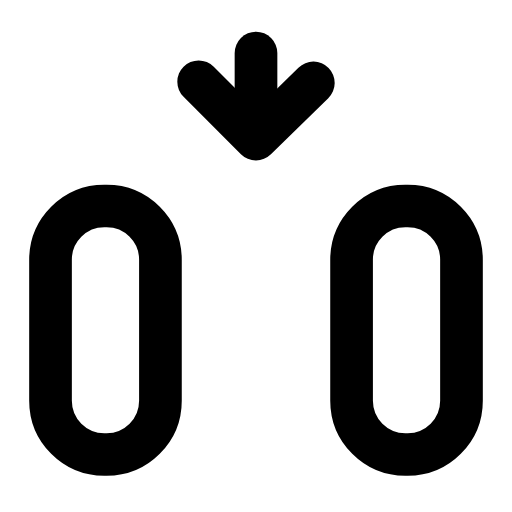
t = 0.00 s
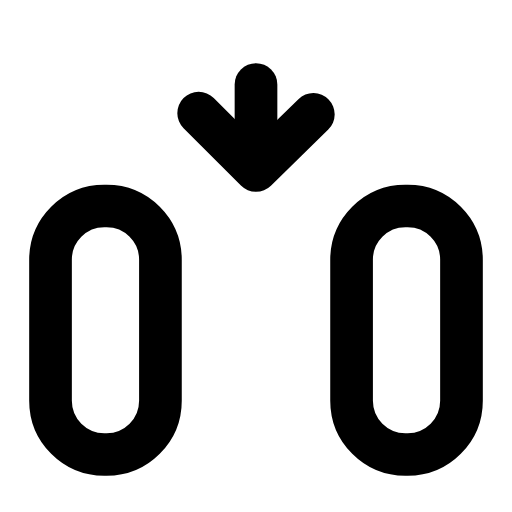
t = 0.23 s
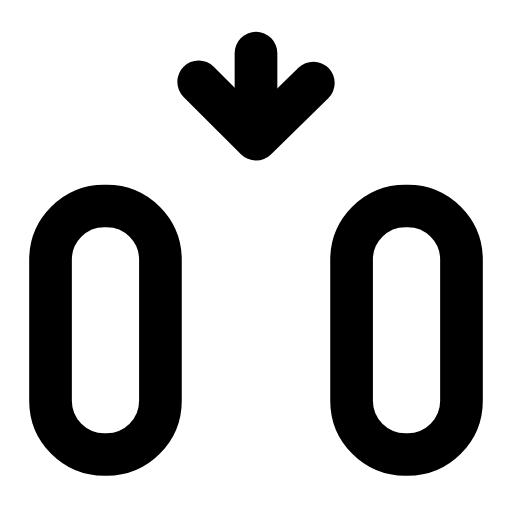
t = 0.47 s
t = 0.68 s: frame unchanged from t = 0.00 s, image omitted
t = 0.92 s: frame unchanged from t = 0.00 s, image omitted
t = 1.17 s: frame unchanged from t = 0.00 s, image omitted

The animated SVG that drew these frames (rendered in a browser with its animation timeline set to each time). Animation: 1 SMIL element (animateTransform=1); one cycle of 1.40 s, repeats indefinitely.

<svg xmlns="http://www.w3.org/2000/svg" width="24" height="24" viewBox="0 0 24 24" fill="none"><g transform="translate(-1.44 -0.873) scale(1.12)"><rect stroke="currentColor" stroke-width="1.786" stroke-linecap="round" stroke-linejoin="round" fill="none" x="3.4" y="9.4" width="4.6" height="10.4" rx="2.25"></rect><rect stroke="currentColor" stroke-width="1.786" stroke-linecap="round" stroke-linejoin="round" fill="none" x="16" y="9.4" width="4.6" height="10.4" rx="2.25"></rect><g><animateTransform attributeName="transform" type="translate" values="0 0;0 0;0 1.6;0 0;0 0;0 0;0 0;0 1.6;0 0;0 0;0 0" keyTimes="0;0.135;0.2475;0.36;0.45;0.6;0.66;0.735;0.81;0.9;1" dur="1.4s" repeatCount="indefinite" calcMode="spline" keySplines="0.16 1 0.3 1;0.16 1 0.3 1;0.16 1 0.3 1;0.16 1 0.3 1;0.16 1 0.3 1;0.16 1 0.3 1;0.16 1 0.3 1;0.16 1 0.3 1;0.16 1 0.3 1;0.16 1 0.3 1"/><line stroke="currentColor" stroke-width="1.786" stroke-linecap="round" stroke-linejoin="round" fill="none" x1="12" y1="3" x2="12" y2="6.4"></line><path stroke="currentColor" stroke-width="1.786" stroke-linecap="round" stroke-linejoin="round" fill="none" d="M9.6 4.2L12 6.6L14.4 4.25"></path></g></g></svg>
